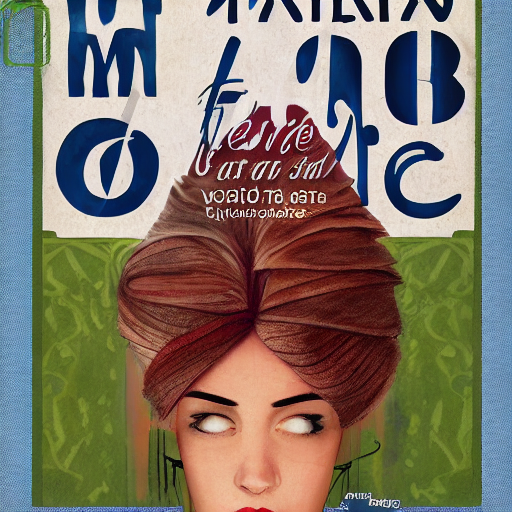
Generation parameters embedded in this image by AUTOMATIC1111 Stable Diffusion web UI or a fork of it (Forge, ...) (PNG 'parameters' text chunk):
book_cover
Steps: 30, Sampler: DDIM, CFG scale: 7, Seed: 814520218, Size: 512x512, Batch size: 8, Batch pos: 6